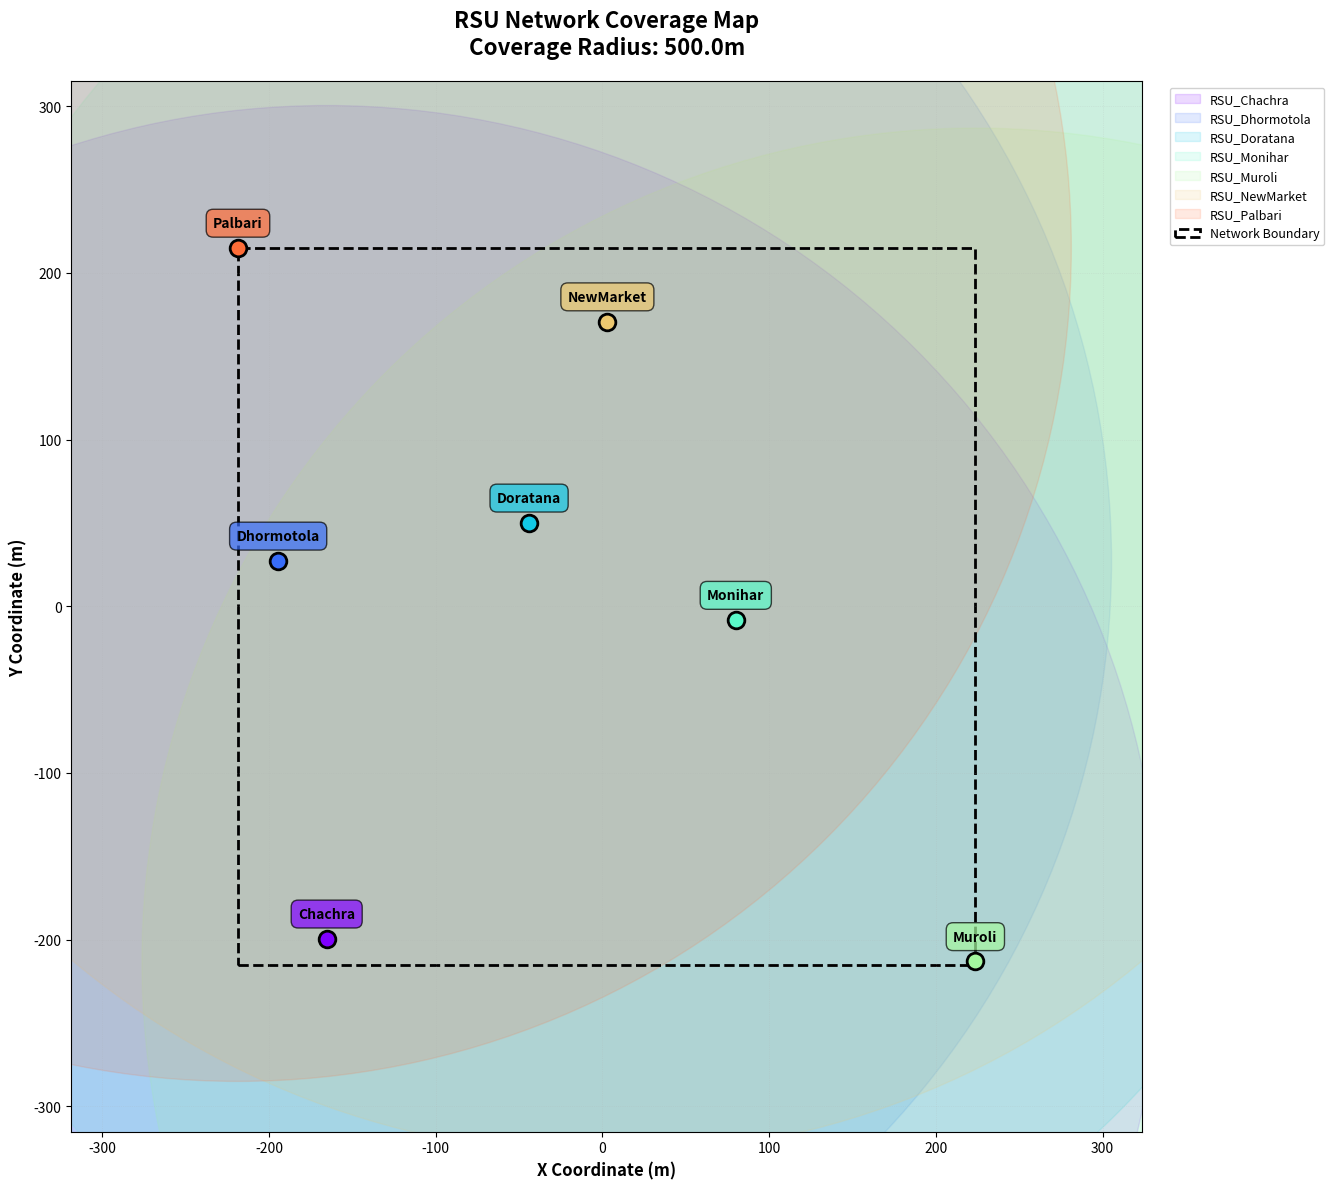

Generate this figure with matplotlib:
"""
RSU Visualization Tool
Visualizes RSU positions and coverage areas on the road network
"""

import matplotlib.pyplot as plt
import matplotlib.patches as patches
from typing import List, Dict, Tuple

# RSU positions from the network
RSU_POSITIONS = {
    'RSU_Chachra': (-165.47, -199.59),
    'RSU_Dhormotola': (-194.59, 27.16),
    'RSU_Doratana': (-44.04, 49.98),
    'RSU_Monihar': (79.98, -8.38),
    'RSU_Muroli': (223.72, -213.15),
    'RSU_NewMarket': (2.93, 170.72),
    'RSU_Palbari': (-218.70, 214.90),
}

# Road network boundaries (from CustomRoadNetwork.net.xml)
NETWORK_BOUNDS = {
    'min_x': -218.70,
    'max_x': 223.72,
    'min_y': -215.27,
    'max_y': 214.90
}

def visualize_rsu_coverage(coverage_radius: float = 500.0, save_file: str = None):
    """
    Visualize RSU positions and their coverage areas
    
    Args:
        coverage_radius: Coverage radius in meters
        save_file: Optional filename to save the plot
    """
    fig, ax = plt.subplots(figsize=(14, 12))
    
    # Set network boundaries
    ax.set_xlim(NETWORK_BOUNDS['min_x'] - 100, NETWORK_BOUNDS['max_x'] + 100)
    ax.set_ylim(NETWORK_BOUNDS['min_y'] - 100, NETWORK_BOUNDS['max_y'] + 100)
    
    # Draw coverage circles for each RSU
    colors = plt.cm.rainbow([i/len(RSU_POSITIONS) for i in range(len(RSU_POSITIONS))])
    
    for idx, (rsu_id, position) in enumerate(RSU_POSITIONS.items()):
        x, y = position
        color = colors[idx]
        
        # Draw coverage circle
        circle = patches.Circle(
            (x, y), 
            coverage_radius, 
            color=color, 
            alpha=0.15, 
            label=f'{rsu_id} Coverage'
        )
        ax.add_patch(circle)
        
        # Draw RSU position marker
        ax.plot(x, y, 'o', color=color, markersize=12, markeredgecolor='black', 
                markeredgewidth=2, label=f'{rsu_id} Position')
        
        # Add RSU label
        ax.annotate(
            rsu_id.replace('RSU_', ''), 
            (x, y), 
            textcoords="offset points", 
            xytext=(0, 15), 
            ha='center',
            fontsize=10,
            fontweight='bold',
            bbox=dict(boxstyle='round,pad=0.5', facecolor=color, alpha=0.7)
        )
    
    # Draw network boundary
    boundary = patches.Rectangle(
        (NETWORK_BOUNDS['min_x'], NETWORK_BOUNDS['min_y']),
        NETWORK_BOUNDS['max_x'] - NETWORK_BOUNDS['min_x'],
        NETWORK_BOUNDS['max_y'] - NETWORK_BOUNDS['min_y'],
        linewidth=2,
        edgecolor='black',
        facecolor='none',
        linestyle='--',
        label='Network Boundary'
    )
    ax.add_patch(boundary)
    
    # Styling
    ax.set_xlabel('X Coordinate (m)', fontsize=12, fontweight='bold')
    ax.set_ylabel('Y Coordinate (m)', fontsize=12, fontweight='bold')
    ax.set_title(
        f'RSU Network Coverage Map\nCoverage Radius: {coverage_radius}m', 
        fontsize=16, 
        fontweight='bold',
        pad=20
    )
    ax.grid(True, alpha=0.3, linestyle=':', linewidth=0.5)
    ax.set_aspect('equal')
    
    # Add legend (remove duplicates)
    handles, labels = ax.get_legend_handles_labels()
    unique_labels = {}
    for handle, label in zip(handles, labels):
        if 'Coverage' in label:
            rsu_name = label.split(' Coverage')[0]
            if rsu_name not in unique_labels:
                unique_labels[rsu_name] = handle
    
    # Add network boundary to legend
    unique_labels['Network Boundary'] = boundary
    
    ax.legend(
        unique_labels.values(), 
        unique_labels.keys(), 
        loc='upper left', 
        bbox_to_anchor=(1.02, 1),
        fontsize=9,
        framealpha=0.9
    )
    
    plt.tight_layout()
    
    if save_file:
        plt.savefig(save_file, dpi=300, bbox_inches='tight')
        print(f"RSU coverage map saved to {save_file}")
    
    plt.show()

def calculate_coverage_statistics(coverage_radius: float = 500.0):
    """
    Calculate coverage statistics for the RSU network
    
    Args:
        coverage_radius: Coverage radius in meters
    """
    print("="*60)
    print("RSU NETWORK COVERAGE STATISTICS")
    print("="*60)
    print(f"Coverage Radius: {coverage_radius}m")
    print(f"Number of RSUs: {len(RSU_POSITIONS)}")
    print()
    
    # Calculate total coverage area
    total_coverage = len(RSU_POSITIONS) * 3.14159 * (coverage_radius ** 2)
    
    # Calculate network area
    network_width = NETWORK_BOUNDS['max_x'] - NETWORK_BOUNDS['min_x']
    network_height = NETWORK_BOUNDS['max_y'] - NETWORK_BOUNDS['min_y']
    network_area = network_width * network_height
    
    coverage_percentage = (total_coverage / network_area) * 100
    
    print(f"Network Dimensions: {network_width:.2f}m × {network_height:.2f}m")
    print(f"Network Area: {network_area:,.2f} m²")
    print(f"Total Coverage Area: {total_coverage:,.2f} m²")
    print(f"Coverage Percentage: {coverage_percentage:.2f}%")
    print()
    
    # RSU positions
    print("RSU Positions:")
    for rsu_id, position in RSU_POSITIONS.items():
        print(f"  {rsu_id}: {position}")
    print("="*60)

def find_coverage_gaps(coverage_radius: float = 500.0, grid_resolution: int = 50):
    """
    Identify areas not covered by any RSU
    
    Args:
        coverage_radius: Coverage radius in meters
        grid_resolution: Number of grid points to check
    """
    import numpy as np
    
    x_points = np.linspace(NETWORK_BOUNDS['min_x'], NETWORK_BOUNDS['max_x'], grid_resolution)
    y_points = np.linspace(NETWORK_BOUNDS['min_y'], NETWORK_BOUNDS['max_y'], grid_resolution)
    
    uncovered_points = []
    
    for x in x_points:
        for y in y_points:
            covered = False
            for rsu_pos in RSU_POSITIONS.values():
                distance = ((x - rsu_pos[0])**2 + (y - rsu_pos[1])**2)**0.5
                if distance <= coverage_radius:
                    covered = True
                    break
            
            if not covered:
                uncovered_points.append((x, y))
    
    coverage_ratio = 1 - (len(uncovered_points) / (grid_resolution ** 2))
    
    print()
    print("Coverage Gap Analysis:")
    print(f"Grid Resolution: {grid_resolution}×{grid_resolution}")
    print(f"Uncovered Grid Points: {len(uncovered_points)}/{grid_resolution**2}")
    print(f"Coverage Ratio: {coverage_ratio*100:.2f}%")
    
    return uncovered_points

def main():
    """Main visualization function"""
    coverage_radius = 500.0  # meters
    
    # Calculate and print statistics
    calculate_coverage_statistics(coverage_radius)
    
    # Find coverage gaps
    find_coverage_gaps(coverage_radius)
    
    # Visualize RSU coverage
    print("\nGenerating visualization...")
    visualize_rsu_coverage(
        coverage_radius=coverage_radius,
        save_file="rsu_coverage_map.png"
    )

if __name__ == "__main__":
    main()
